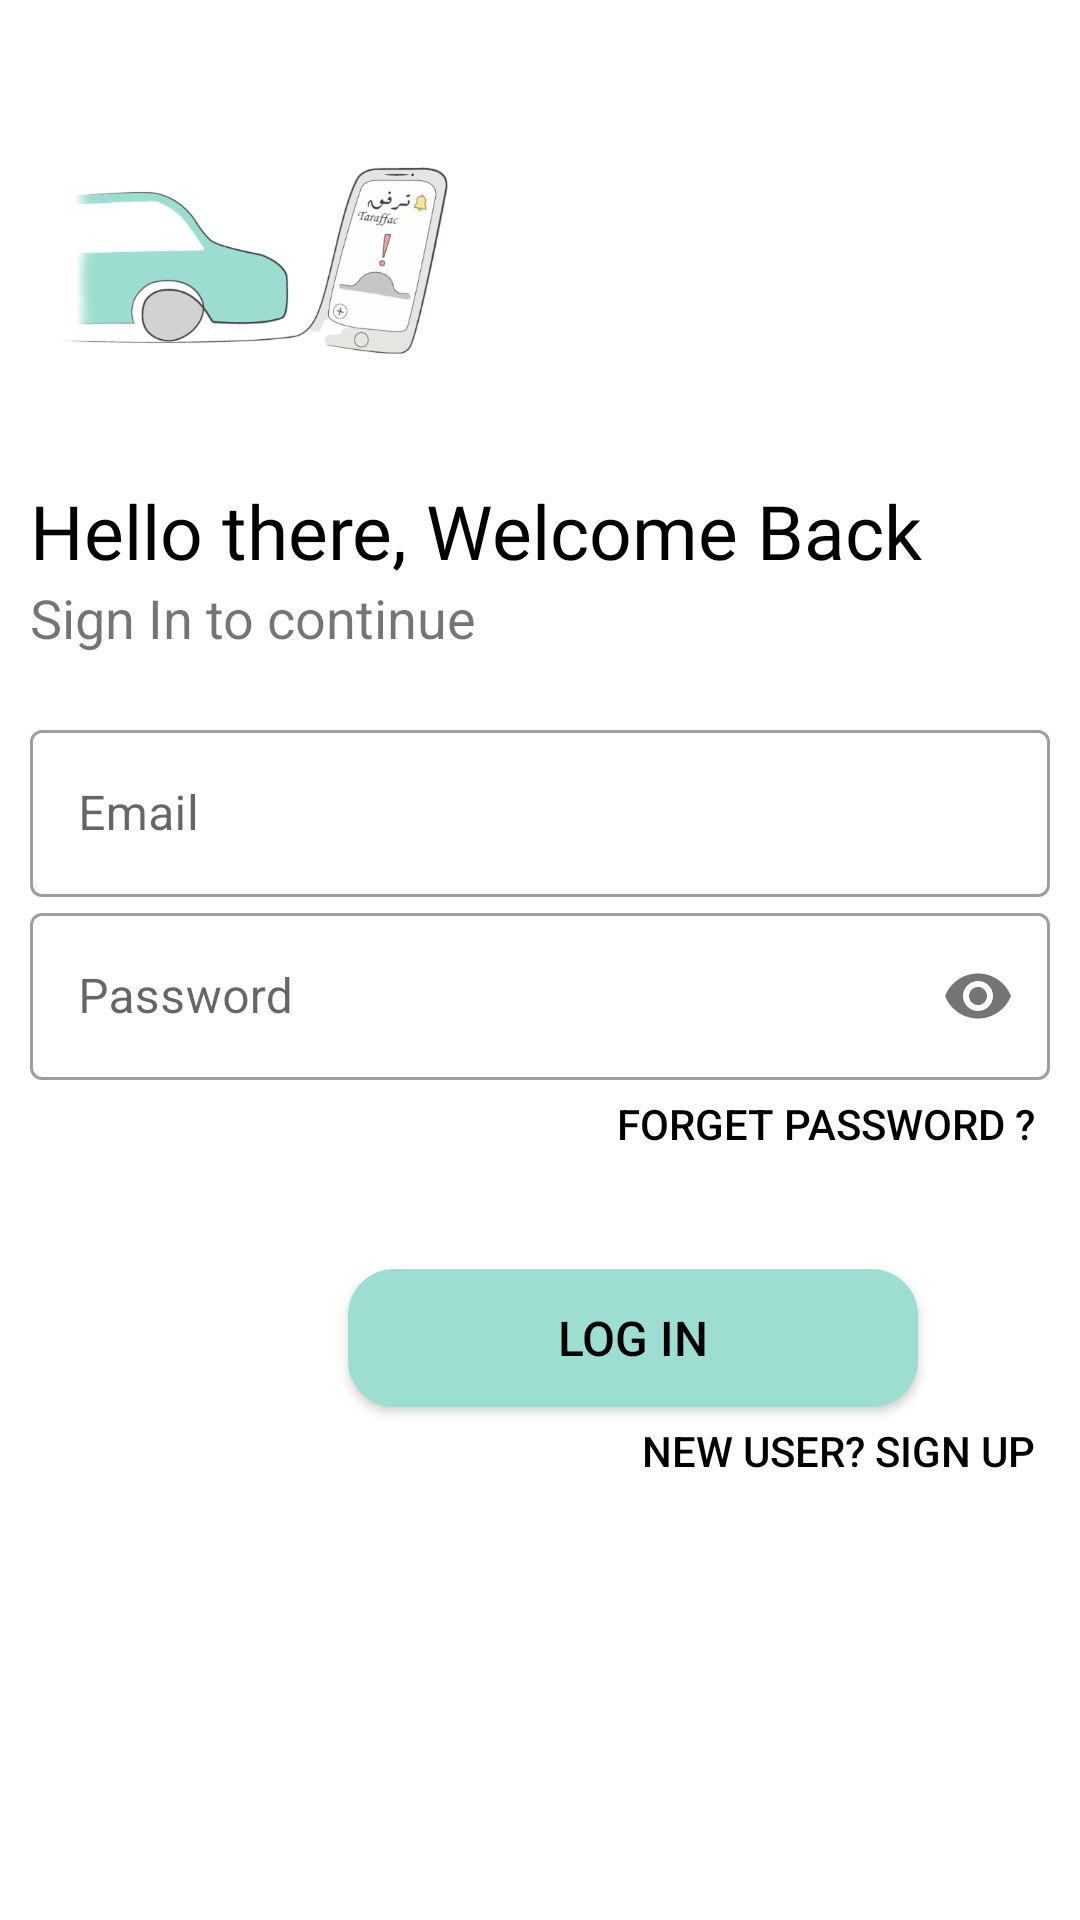

Produce the Android XML layout that renders to this screen, including the resource entries it uses.
<!-- AndroidManifest.xml: application theme AppTheme -->
<!-- res/layout/activity_login.xml -->
<?xml version="1.0" encoding="utf-8"?>
<LinearLayout xmlns:android="http://schemas.android.com/apk/res/android"
    xmlns:app="http://schemas.android.com/apk/res-auto"
    xmlns:tools="http://schemas.android.com/tools"
    android:id="@+id/forgotPassword"
    android:layout_width="match_parent"
    android:layout_height="match_parent"
    tools:context=".login"
    android:orientation="vertical"
    android:background="#fff"
    android:padding="10dp">

    <ImageView
        android:id="@+id/logo_image"
        android:layout_width="150dp"
        android:layout_height="150dp"
        android:contentDescription="@string/logo_image"
        android:src="@drawable/taraffac" />

    <TextView
        android:id="@+id/logo_name"
        android:layout_width="wrap_content"
        android:layout_height="wrap_content"
        android:fontFamily="@font/bungee"
        android:textColor="#000"
        android:text="@string/hello_there_welcome_back"
        android:textSize="25sp" />

    <TextView
        android:id="@+id/slogan_name"
        android:layout_width="wrap_content"
        android:layout_height="wrap_content"
        android:text="@string/sign_in_to_continue"
        android:textSize="18sp" />

    <LinearLayout
        android:layout_width="match_parent"
        android:layout_height="wrap_content"
        android:layout_marginTop="20dp"
        android:layout_marginBottom="20dp"
        android:orientation="vertical">
        <com.google.android.material.textfield.TextInputLayout
            android:id="@+id/username_login"
            style="@style/Widget.MaterialComponents.TextInputLayout.OutlinedBox"
            android:layout_width="match_parent"
            android:layout_height="wrap_content"
            android:hint="@string/email_in_ligin">
            <com.google.android.material.textfield.TextInputEditText
                android:layout_width="match_parent"
                android:layout_height="wrap_content"/>
        </com.google.android.material.textfield.TextInputLayout>

        <com.google.android.material.textfield.TextInputLayout
            android:id="@+id/pass_login"
            android:layout_width="match_parent"
            android:layout_height="wrap_content"
            android:hint="@string/password_login"
            app:passwordToggleEnabled="true"
            style="@style/Widget.MaterialComponents.TextInputLayout.OutlinedBox">
            <com.google.android.material.textfield.TextInputEditText
                android:layout_width="match_parent"
                android:layout_height="wrap_content"
                android:inputType="textPassword"/>
        </com.google.android.material.textfield.TextInputLayout>

        <Button
            android:id="@+id/ForgotPassword"
            android:layout_width="match_parent"
            android:layout_height="wrap_content"
            android:background="#00000000"
            android:text="@string/forget_password_login"
            android:gravity="right"
            android:elevation="0dp"
            tools:ignore="RtlHardcoded"
            android:layout_margin="5dp"
            android:textColor="#000"
            tools:targetApi="lollipop" />
        <Button
            android:layout_width="190dp"
            android:layout_height="46dp"
            android:text="@string/LOG_IN_main"
            android:background="@drawable/style_button"
            android:textColor="#000"
          android:textSize="16dp"
            android:layout_marginRight="18dp"
            android:layout_marginLeft="106dp"
            android:layout_marginTop="5dp"/>
        <Button
            android:layout_width="match_parent"
            android:layout_height="wrap_content"
            android:background="#00000000"
            android:text="@string/new_user_sign_up_login"
            android:gravity="right"
            tools:ignore="RtlHardcoded"
            android:layout_margin="5dp"
            android:textColor="#000"/>



    </LinearLayout>


</LinearLayout>
<!-- resources referenced by this layout -->
<resources>
  <!-- drawable style_button (drawable) -->
  <?xml version="1.0" encoding="utf-8"?>
  <shape android:shape="rectangle" xmlns:android="http://schemas.android.com/apk/res/android">
      <solid android:color="@color/colorPrimary"/>
  
      <corners
          android:radius="15dp"
          />
      <stroke android:color="@color/colorPrimary" android:width="1dp"/>
  </shape>
  <!-- drawable taraffac: png bitmap (drawable-hdpi, 64250 bytes) -->
  <string name="ForgotPassword">Forgot Password?</string>
  <string name="LOG_IN_main" translatable="false">LOG IN</string>
  <string name="butt_login">LOG IN </string>
  <string name="desc_back">Image</string>
  <string name="email_in_ligin">Email</string>
  <string name="email_login">Email: </string>
  <string name="forget_password_login">Forget Password ?</string>
  <string name="hello_there_welcome_back">Hello there, Welcome Back</string>
  <string name="hint1_login">Password</string>
  <string name="hint_login">Email</string>
  <string name="logo_image">logo_image</string>
  <string name="new_user_sign_up_login">New User? Sign UP</string>
  <string name="pass_login">Password:</string>
  <string name="password_login">Password</string>
  <string name="sign_in_to_continue">Sign In to continue</string>
  <string name="star1_login">*</string>
  <string name="star_login">* </string>
  <string name="tatil_login">LOG IN </string>
  <style name="AppTheme" parent="Theme.MaterialComponents.Light.NoActionBar">
          
          <item name="colorPrimary">@color/colorPrimary</item>
          <item name="colorPrimaryDark">@color/colorPrimaryDark</item>
          <item name="colorAccent">@color/colorAccent</item>
          //
      </style>
  <color name="colorPrimary">#9CDED1</color>
  <color name="colorPrimaryDark">#458F81</color>
  <color name="colorAccent">#03DAC5</color>
</resources>
